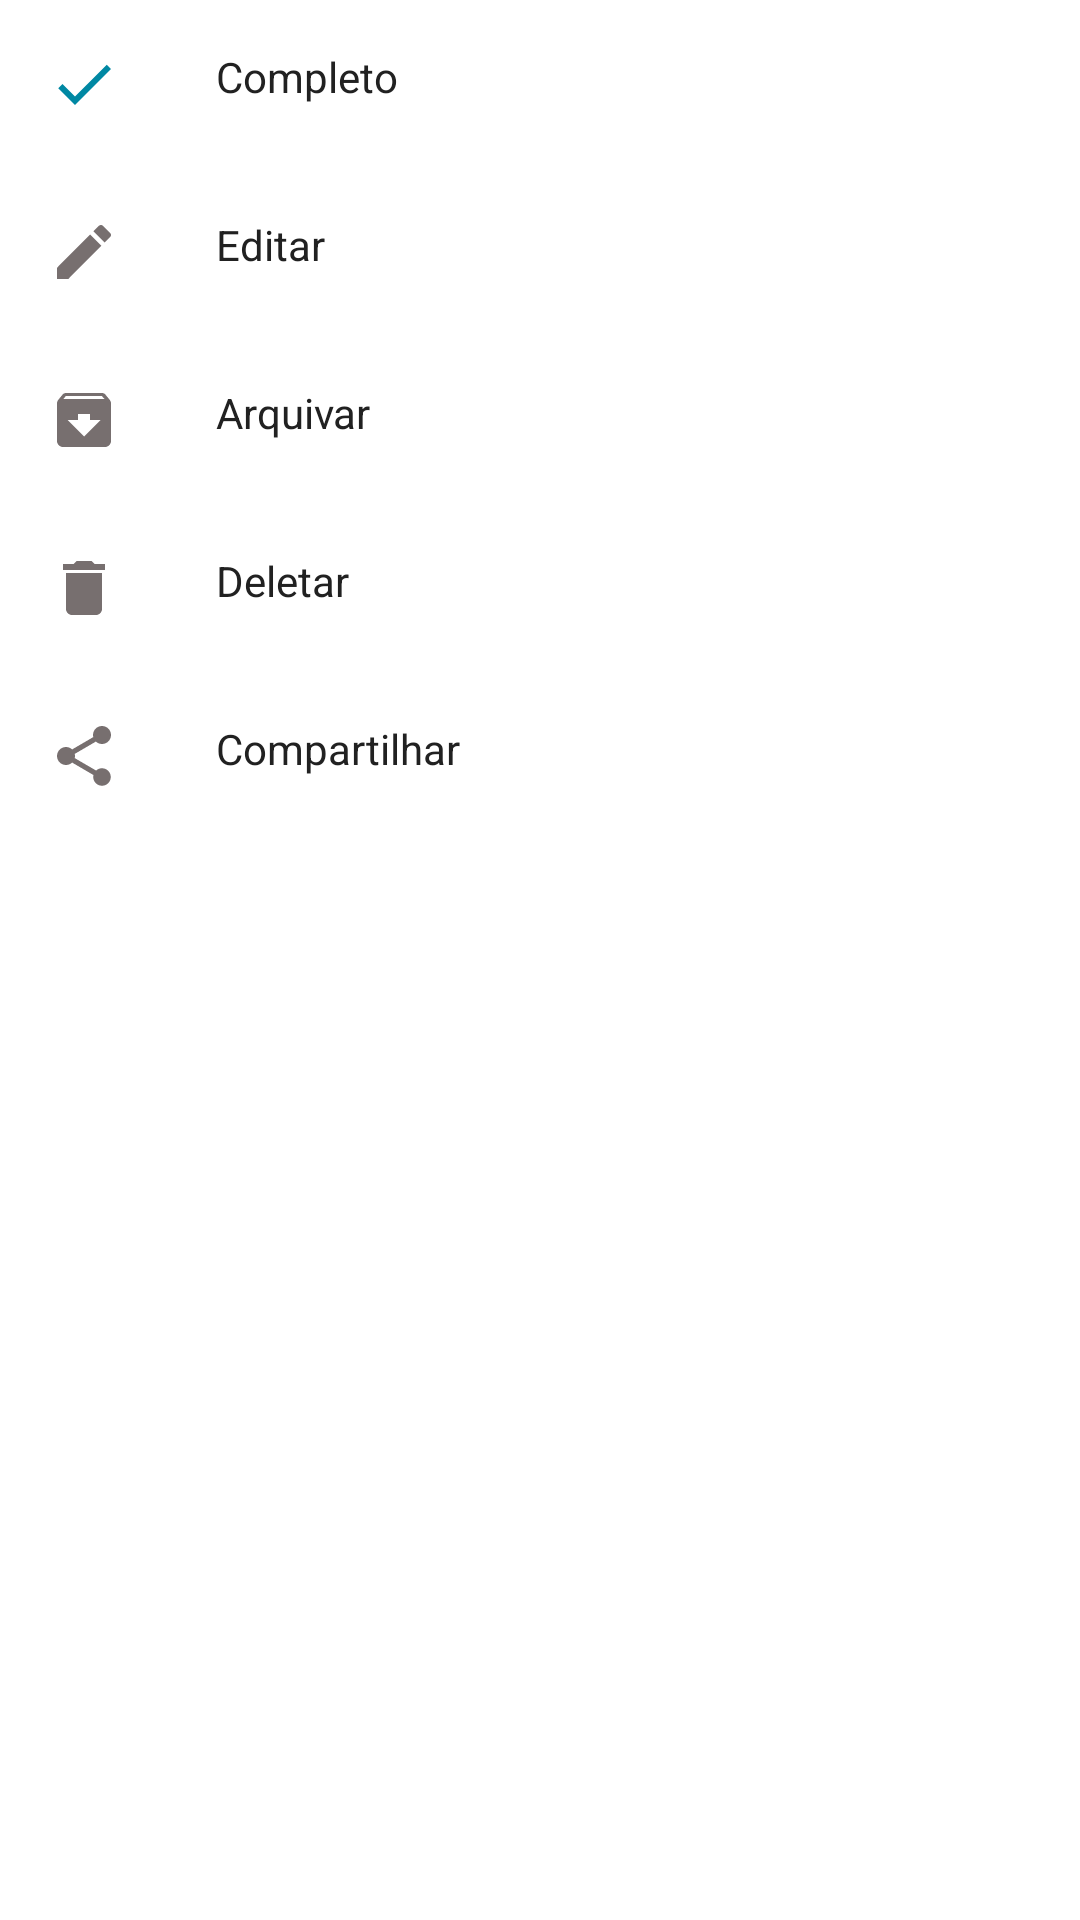

Write the Android layout XML for this screen, with the resource values it uses.
<!-- AndroidManifest.xml: application theme Theme.AppCompat.NoActionBar -->
<!-- res/layout/bottom_sheet_layout.xml -->
<?xml version="1.0" encoding="utf-8"?>
<LinearLayout xmlns:android="http://schemas.android.com/apk/res/android"
    android:id="@+id/bottsheetcontainter"
    android:layout_width="match_parent"
    android:layout_height="match_parent"
    android:background="@color/branco"
    android:elevation="4dp"
    android:orientation="vertical">

    <TextView
        android:id="@+id/completar_atividade_id"
        android:layout_width="match_parent"
        android:layout_height="wrap_content"
        android:layout_gravity="start"
        android:layout_margin="16dp"
        android:drawableStart="@drawable/ic_action_completo"
        android:drawablePadding="32dp"
        android:text="Completo"
        android:textColor="@color/textColorMain"
        android:textSize="@dimen/textMed" />

    <TextView
        android:id="@+id/editar_atividade_id"
        android:layout_width="match_parent"
        android:layout_height="wrap_content"
        android:layout_gravity="start"
        android:layout_margin="16dp"
        android:drawableStart="@drawable/ic_edit_ac"
        android:drawablePadding="32dp"
        android:text="Editar"
        android:textColor="@color/textColorMain"
        android:textSize="@dimen/textMed" />

    <TextView
        android:id="@+id/arquivar_atividade_id"
        android:layout_width="match_parent"
        android:layout_height="wrap_content"
        android:layout_gravity="start"
        android:layout_margin="16dp"
        android:drawableStart="@drawable/ic_arquivar_ac"
        android:drawablePadding="32dp"
        android:text="Arquivar"
        android:textColor="@color/textColorMain"
        android:textSize="@dimen/textMed" />

    <TextView
        android:id="@+id/deletar_atividade_id"

        android:layout_width="match_parent"
        android:layout_height="wrap_content"
        android:layout_gravity="start"
        android:layout_margin="16dp"
        android:drawableStart="@drawable/ic_delete_ac"
        android:drawablePadding="32dp"
        android:text="Deletar"
        android:textColor="@color/textColorMain"
        android:textSize="@dimen/textMed" />

    <TextView
        android:id="@+id/compartilhar_atividade_id"
        android:layout_width="match_parent"
        android:layout_height="wrap_content"
        android:layout_gravity="start"
        android:layout_margin="16dp"
        android:drawableStart="@drawable/ic_share_ac"
        android:drawablePadding="32dp"
        android:text="Compartilhar"
        android:textColor="@color/textColorMain"
        android:textSize="@dimen/textMed" />

</LinearLayout>
<!-- resources referenced by this layout -->
<resources>
  <color name="branco">#FFFFFF</color>
  <color name="textColorMain">#212121</color>
  <!-- drawable ic_action_completo (drawable-anydpi) -->
  <vector xmlns:android="http://schemas.android.com/apk/res/android"
      android:width="24dp"
      android:height="24dp"
      android:viewportWidth="24"
      android:viewportHeight="24"
      android:tint="@color/colorSecondary">
      <path
          android:fillColor="#FF000000"
          android:pathData="M9,16.17L4.83,12l-1.42,1.41L9,19 21,7l-1.41,-1.41z"/>
  </vector>
  <!-- drawable ic_arquivar_ac (drawable-anydpi) -->
  <vector xmlns:android="http://schemas.android.com/apk/res/android"
      android:width="24dp"
      android:height="24dp"
      android:viewportWidth="24"
      android:viewportHeight="24"
      android:tint="#776F6F">
      <path
          android:fillColor="#FF000000"
          android:pathData="M20.54,5.23l-1.39,-1.68C18.88,3.21 18.47,3 18,3H6c-0.47,0 -0.88,0.21 -1.16,0.55L3.46,5.23C3.17,5.57 3,6.02 3,6.5V19c0,1.1 0.9,2 2,2h14c1.1,0 2,-0.9 2,-2V6.5c0,-0.48 -0.17,-0.93 -0.46,-1.27zM12,17.5L6.5,12H10v-2h4v2h3.5L12,17.5zM5.12,5l0.81,-1h12l0.94,1H5.12z"/>
  </vector>
  <!-- drawable ic_delete_ac (drawable-anydpi) -->
  <vector xmlns:android="http://schemas.android.com/apk/res/android"
      android:width="24dp"
      android:height="24dp"
      android:viewportWidth="24"
      android:viewportHeight="24"
      android:tint="#776F6F">
      <path
          android:fillColor="#FF000000"
          android:pathData="M6,19c0,1.1 0.9,2 2,2h8c1.1,0 2,-0.9 2,-2V7H6v12zM19,4h-3.5l-1,-1h-5l-1,1H5v2h14V4z"/>
  </vector>
  <!-- drawable ic_edit_ac (drawable-anydpi) -->
  <vector xmlns:android="http://schemas.android.com/apk/res/android"
      android:width="24dp"
      android:height="24dp"
      android:viewportWidth="24"
      android:viewportHeight="24"
      android:tint="#776F6F">
      <path
          android:fillColor="#FF000000"
          android:pathData="M3,17.25V21h3.75L17.81,9.94l-3.75,-3.75L3,17.25zM20.71,7.04c0.39,-0.39 0.39,-1.02 0,-1.41l-2.34,-2.34c-0.39,-0.39 -1.02,-0.39 -1.41,0l-1.83,1.83 3.75,3.75 1.83,-1.83z"/>
  </vector>
  <!-- drawable ic_share_ac (drawable-anydpi) -->
  <vector xmlns:android="http://schemas.android.com/apk/res/android"
      android:width="24dp"
      android:height="24dp"
      android:viewportWidth="24"
      android:viewportHeight="24"
      android:tint="#776F6F">
      <path
          android:fillColor="#FF000000"
          android:pathData="M18,16.08c-0.76,0 -1.44,0.3 -1.96,0.77L8.91,12.7c0.05,-0.23 0.09,-0.46 0.09,-0.7s-0.04,-0.47 -0.09,-0.7l7.05,-4.11c0.54,0.5 1.25,0.81 2.04,0.81 1.66,0 3,-1.34 3,-3s-1.34,-3 -3,-3 -3,1.34 -3,3c0,0.24 0.04,0.47 0.09,0.7L8.04,9.81C7.5,9.31 6.79,9 6,9c-1.66,0 -3,1.34 -3,3s1.34,3 3,3c0.79,0 1.5,-0.31 2.04,-0.81l7.12,4.16c-0.05,0.21 -0.08,0.43 -0.08,0.65 0,1.61 1.31,2.92 2.92,2.92 1.61,0 2.92,-1.31 2.92,-2.92s-1.31,-2.92 -2.92,-2.92z"/>
  </vector>
  <color name="colorSecondary">#0088a3</color>
</resources>
